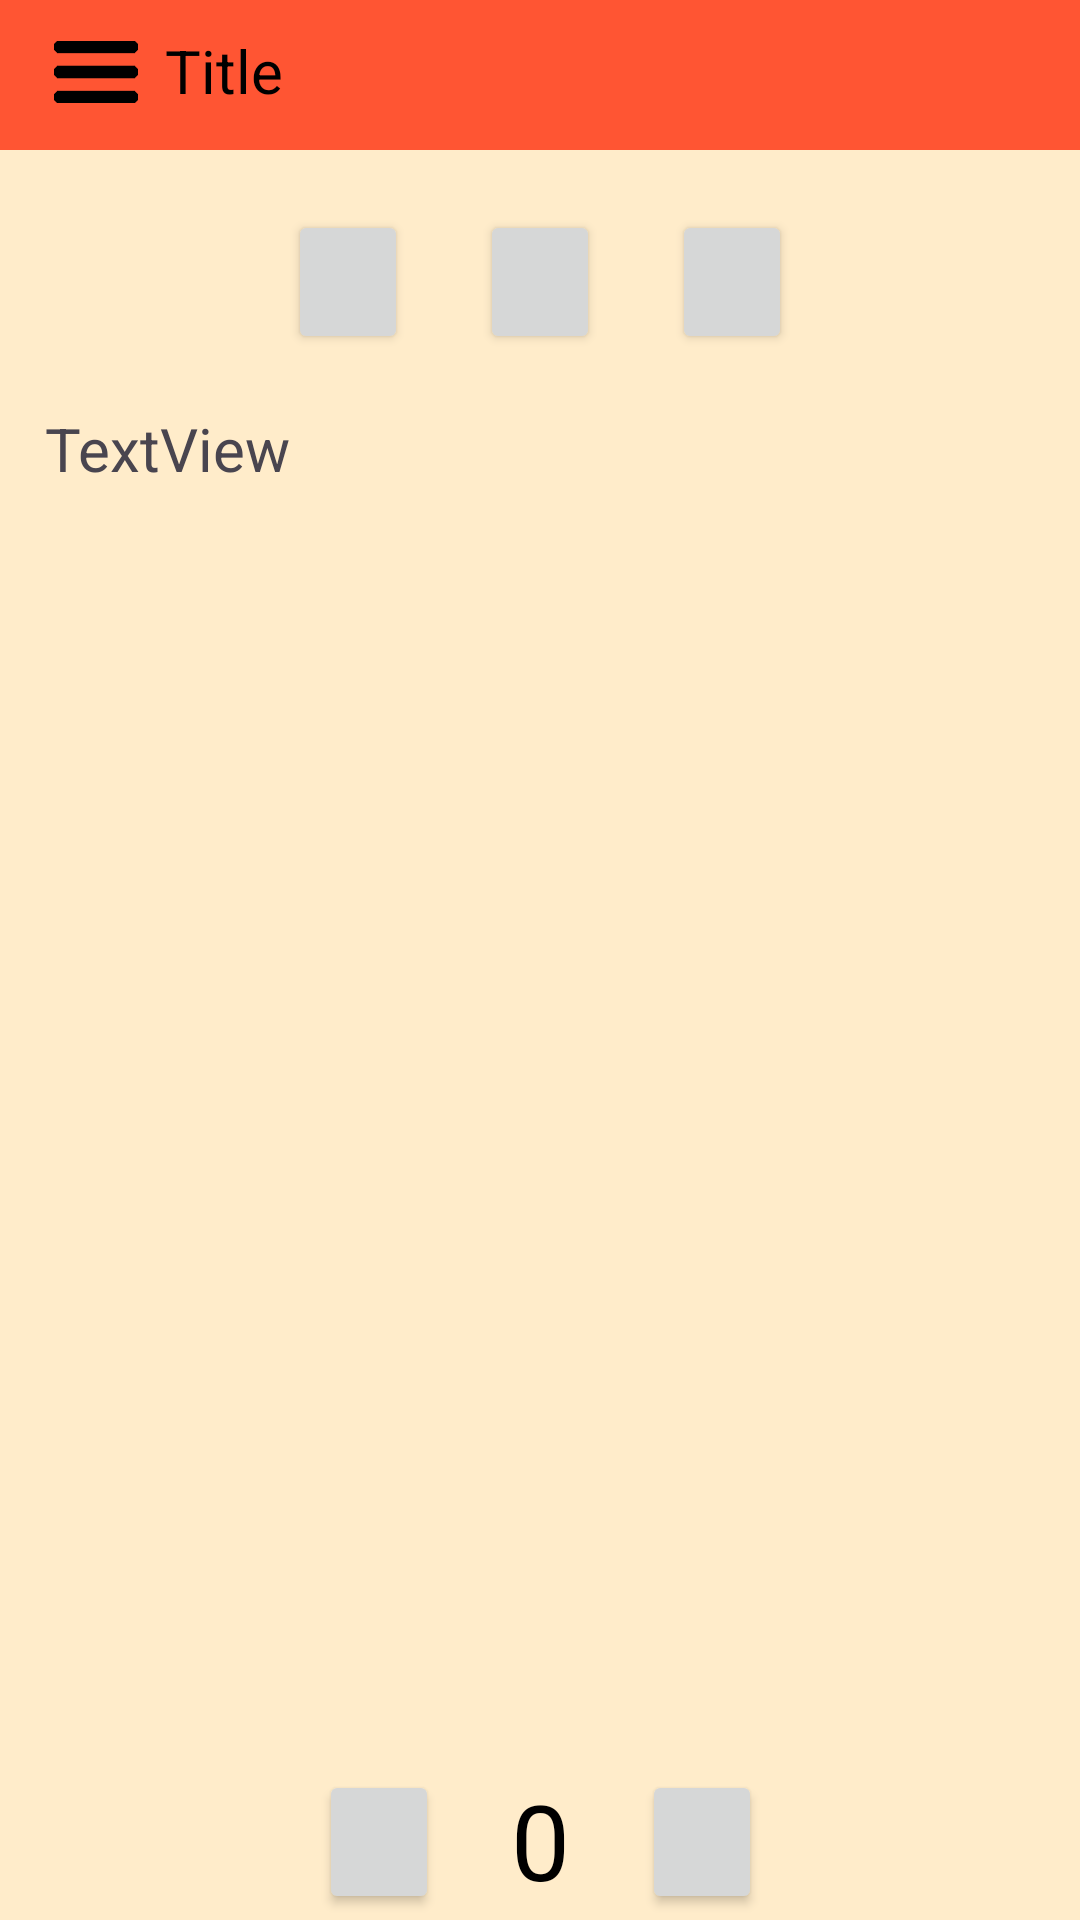

Layout XML and referenced resources for this Android screen:
<!-- AndroidManifest.xml: application theme Theme.Phone_excersize_2 -->
<!-- res/layout/story.xml -->
<?xml version="1.0" encoding="utf-8"?>

<androidx.constraintlayout.widget.ConstraintLayout
    xmlns:android="http://schemas.android.com/apk/res/android"
    xmlns:app="http://schemas.android.com/apk/res-auto"
    xmlns:tools="http://schemas.android.com/tools"
    android:id="@+id/story"
    android:layout_width="match_parent"
    android:layout_height="match_parent"
    android:background="#ffecca"
    tools:context=".StoryActivity">

    <include
        layout="@layout/header"
        android:id="@+id/storyHeader" />

    <Button
        android:id="@+id/button0"
        android:layout_width="40dp"
        android:layout_height="48dp"
        android:layout_marginVertical="20dp"
        android:layout_marginTop="10dp"
        android:layout_marginEnd="24dp"
        android:clickable="false"
        android:focusable="false"
        android:text=""
        app:layout_constraintEnd_toStartOf="@+id/button1"
        app:layout_constraintTop_toBottomOf="@+id/storyHeader" />
    <Button
        android:id="@+id/button1"
        android:layout_width="40dp"
        android:layout_height="48dp"
        android:text=""
        android:clickable="false"
        android:focusable="false"
        app:layout_constraintEnd_toEndOf="parent"
        app:layout_constraintStart_toStartOf="parent"
        app:layout_constraintTop_toBottomOf="@+id/storyHeader"
        android:layout_marginVertical="20dp" />
    <Button
        android:id="@+id/button2"
        android:layout_width="40dp"
        android:layout_height="48dp"
        android:layout_marginVertical="20dp"
        android:layout_marginStart="24dp"
        android:layout_marginTop="10dp"
        android:clickable="false"
        android:focusable="false"
        android:text=""
        app:layout_constraintStart_toEndOf="@+id/button1"
        app:layout_constraintTop_toBottomOf="@+id/storyHeader" />

    <ImageView
        android:id="@+id/storyPlayIcon"
        android:layout_width="48dp"
        android:layout_height="48dp"
        android:adjustViewBounds="true"
        android:background="?attr/selectableItemBackgroundBorderless"
        android:clickable="true"
        android:layout_marginEnd="13dp"
        android:contentDescription="headerOpenListIcon"
        android:focusable="true"
        android:padding="12dp"
        android:src="@drawable/play_icon_negative"
        app:layout_constraintEnd_toStartOf="@+id/storyReplayIcon"
        app:layout_constraintTop_toBottomOf="@+id/storyHeader"
        android:layout_marginVertical="20dp"/>
    <ImageView
        android:id="@+id/storyReplayIcon"
        android:layout_width="48dp"
        android:layout_height="48dp"
        android:adjustViewBounds="true"
        android:background="?attr/selectableItemBackgroundBorderless"
        android:clickable="true"
        android:contentDescription="headerOpenListIcon"
        android:focusable="true"
        android:padding="10dp"
        android:src="@drawable/restart_icon_negative"
        app:layout_constraintEnd_toEndOf="parent"
        app:layout_constraintStart_toStartOf="parent"
        app:layout_constraintTop_toBottomOf="@+id/storyHeader"
        android:layout_marginVertical="20dp"/>
    <ImageView
        android:id="@+id/storyStopIcon"
        android:layout_width="48dp"
        android:layout_height="48dp"
        android:adjustViewBounds="true"
        android:background="?attr/selectableItemBackgroundBorderless"
        android:clickable="true"
        android:layout_marginStart="19.7dp"
        android:contentDescription="headerOpenListIcon"
        android:focusable="true"
        android:padding="10dp"
        android:src="@drawable/stop_icon_negative"
        app:layout_constraintStart_toEndOf="@+id/button1"
        app:layout_constraintTop_toBottomOf="@+id/storyHeader"
        android:layout_marginVertical="20dp"/>





    <ScrollView
        android:id="@+id/storyScrollView"
        android:layout_width="match_parent"
        android:layout_height="match_parent"
        app:layout_constraintTop_toBottomOf="@+id/storyHeader"
        android:layout_marginTop="121dp"
        android:layout_marginBottom="55dp"
        >
        <LinearLayout
            android:layout_width="match_parent"
            android:layout_height="wrap_content"
            android:orientation="vertical"
            >
            <ImageView
                android:id="@+id/storyImageView"
                android:contentDescription="headerOpenListIcon"
                android:adjustViewBounds="true"
                android:layout_width="match_parent"
                android:layout_height="wrap_content"/>

            <TextView
                android:id="@+id/storyTextView"
                android:layout_width="wrap_content"
                android:layout_height="wrap_content"
                android:padding="15dp"
                android:text="TextView"
                android:textSize="20sp" />
        </LinearLayout>


    </ScrollView>



    <TextView
    android:id="@+id/storyPageNumber"
    android:layout_width="wrap_content"
    android:layout_height="wrap_content"
    android:layout_marginVertical="5dp"
    android:text="0"
    android:textColor="@color/black"
    android:textSize="35sp"
    app:layout_constraintEnd_toEndOf="parent"
    app:layout_constraintStart_toStartOf="parent"
    app:layout_constraintTop_toBottomOf="@+id/storyScrollView" />
    <Button
        android:id="@+id/button3"
        android:layout_width="40dp"
        android:layout_height="48dp"
        android:layout_marginVertical="5dp"
        android:layout_marginTop="10dp"
        android:layout_marginEnd="24dp"
        android:clickable="false"
        android:focusable="false"
        android:text=""
        app:layout_constraintEnd_toStartOf="@+id/storyPageNumber"
        app:layout_constraintTop_toBottomOf="@+id/storyScrollView" />
    <Button
        android:id="@+id/button4"
        android:layout_width="40dp"
        android:layout_height="48dp"
        android:layout_marginVertical="5dp"
        android:layout_marginStart="24dp"
        android:layout_marginTop="10dp"
        android:clickable="false"
        android:focusable="false"
        android:text=""
        app:layout_constraintStart_toEndOf="@+id/storyPageNumber"
        app:layout_constraintTop_toBottomOf="@+id/storyScrollView" />
    <ImageView
        android:id="@+id/storyLeftIcon"
        android:layout_width="48dp"
        android:layout_height="48dp"
        android:adjustViewBounds="true"
        android:background="?attr/selectableItemBackgroundBorderless"
        android:clickable="true"
        android:layout_marginEnd="22dp"
        android:contentDescription="headerOpenListIcon"
        android:focusable="true"
        android:padding="12dp"
        android:src="@drawable/left_icon_negative"
        app:layout_constraintEnd_toStartOf="@+id/storyPageNumber"
        app:layout_constraintTop_toBottomOf="@+id/storyScrollView"
        android:layout_marginVertical="5dp"/>
    <ImageView
        android:id="@+id/storyRightIcon"
        android:layout_width="48dp"
        android:layout_height="48dp"
        android:adjustViewBounds="true"
        android:background="?attr/selectableItemBackgroundBorderless"
        android:clickable="true"
        android:layout_marginStart="23dp"
        android:contentDescription="headerOpenListIcon"
        android:focusable="true"
        android:padding="10dp"
        android:src="@drawable/right_icon_negative"
        app:layout_constraintStart_toEndOf="@+id/storyPageNumber"
        app:layout_constraintTop_toBottomOf="@+id/storyScrollView"
        android:layout_marginVertical="5dp"/>





</androidx.constraintlayout.widget.ConstraintLayout>
<!-- res/layout/header.xml (included above) -->
<?xml version="1.0" encoding="utf-8"?>

<FrameLayout xmlns:android="http://schemas.android.com/apk/res/android"
    xmlns:app="http://schemas.android.com/apk/res-auto"
    xmlns:tools="http://schemas.android.com/tools"
    android:layout_width="match_parent"
    android:layout_height="50dp"
    android:background="#FF5533">

    <ImageView
        android:id="@+id/headerOpenListIcon"
        android:layout_width="48dp"
        android:layout_height="48dp"
        android:layout_marginHorizontal="8dp"
        android:layout_marginVertical="0dp"
        android:adjustViewBounds="true"
        android:background="?attr/selectableItemBackgroundBorderless"
        android:clickable="true"
        android:contentDescription="headerOpenListIcon"
        android:focusable="true"
        android:padding="10dp"
        android:src="@drawable/open_list_icon" />

    <TextView
        android:id="@+id/headerTitle"
        android:layout_width="wrap_content"
        android:layout_height="wrap_content"
        android:layout_marginHorizontal="55dp"
        android:layout_marginVertical="10dp"
        android:text="Title"
        android:textColor="@color/black"
        android:textSize="20sp" />

</FrameLayout>
<!-- resources referenced by this layout -->
<resources>
  <!-- drawable left_icon_negative: png bitmap (drawable, 430 bytes) -->
  <!-- drawable open_list_icon: png bitmap (drawable, 302 bytes) -->
  <!-- drawable play_icon_negative: png bitmap (drawable, 475 bytes) -->
  <!-- drawable restart_icon_negative: png bitmap (drawable, 605 bytes) -->
  <!-- drawable right_icon_negative: png bitmap (drawable, 411 bytes) -->
  <!-- drawable stop_icon_negative: png bitmap (drawable, 283 bytes) -->
  <style name="Theme.Phone_excersize_2" parent="Base.Theme.Phone_excersize_2" />
  <style name="Base.Theme.Phone_excersize_2" parent="Theme.Material3.DayNight.NoActionBar">
          
          
      </style>
  <!-- not gathered from this repository: default colours our renderer supplied (Android Studio template values) -->
  <color name="black">#FF000000</color>
</resources>
